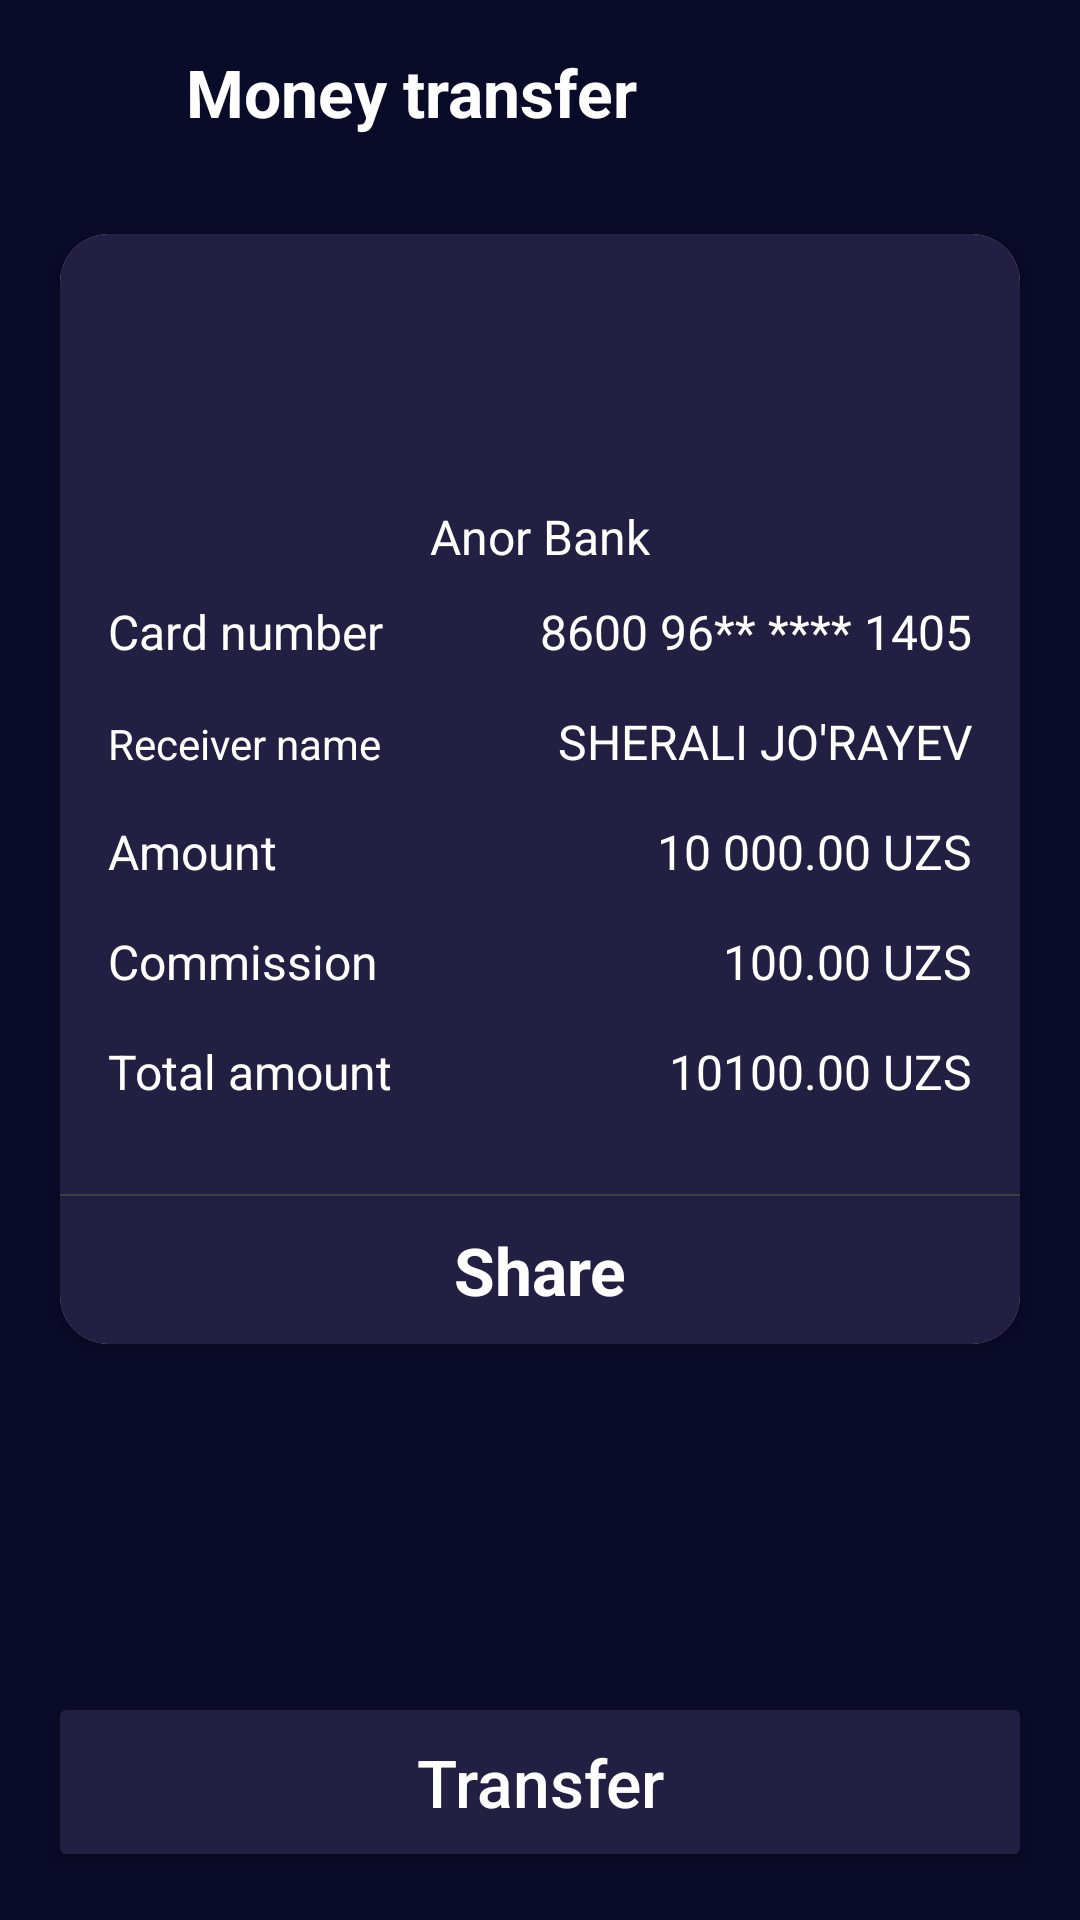

Produce the Android XML layout that renders to this screen, including the resource entries it uses.
<!-- AndroidManifest.xml: application theme Theme.Bank -->
<!-- res/layout/fragment_money_transfer.xml -->
<?xml version="1.0" encoding="utf-8"?>
<RelativeLayout xmlns:android="http://schemas.android.com/apk/res/android"
    xmlns:app="http://schemas.android.com/apk/res-auto"
    xmlns:tools="http://schemas.android.com/tools"
    android:layout_width="match_parent"
    android:layout_height="match_parent"
    android:background="@color/main_color"
    android:clipChildren="false"
    android:clipToPadding="false"
    tools:context=".ui.main.transfer.MoneyTransferFragment">

    <LinearLayout
        android:id="@+id/moneyTopMenu"
        android:layout_width="match_parent"
        android:layout_height="wrap_content"
        android:layout_alignParentTop="true"
        android:layout_margin="16dp"
        android:orientation="horizontal">

        <ImageView
            android:id="@+id/backBtnMoney"
            android:layout_width="30dp"
            android:layout_height="30dp"
            android:src="@drawable/baseline_arrow_back_24" />

        <TextView
            android:id="@+id/introTopText"
            android:layout_width="wrap_content"
            android:layout_height="wrap_content"
            android:layout_marginStart="16dp"
            android:text="Money transfer"
            android:textColor="@color/white"
            android:textSize="22sp"
            android:textStyle="bold" />
    </LinearLayout>

    <androidx.cardview.widget.CardView
        android:id="@+id/transitionInfo"
        android:layout_width="match_parent"
        android:layout_height="wrap_content"
        android:layout_below="@id/moneyTopMenu"
        android:layout_marginHorizontal="20dp"
        android:layout_marginTop="16dp"
        android:layout_marginBottom="30dp"

        app:cardCornerRadius="16dp">

        <LinearLayout
            android:layout_width="match_parent"
            android:layout_height="wrap_content"
            android:background="@color/secondary_color"
            android:orientation="vertical"
            android:paddingVertical="10dp">

            <ImageView
                android:id="@+id/moneyBankIcon"
                android:layout_width="120dp"
                android:layout_height="50dp"
                android:layout_marginVertical="10dp"
                android:layout_marginStart="16dp"
                android:scaleType="centerCrop"

                android:src="@drawable/anor_icon" />

            <TextView
                android:id="@+id/moneyBankName"
                android:layout_width="wrap_content"
                android:layout_height="wrap_content"
                android:layout_gravity="center_horizontal"
                android:layout_marginTop="10dp"
                android:text="Anor Bank"
                android:textColor="@color/white"

                android:textSize="16sp" />

            <LinearLayout
                android:layout_width="match_parent"
                android:layout_height="wrap_content"
                android:layout_marginTop="10dp"
                android:orientation="horizontal"
                android:paddingHorizontal="16dp">

                <TextView
                    android:layout_width="0dp"
                    android:layout_height="wrap_content"
                    android:layout_weight="1"
                    android:gravity="left"
                    android:text="Card number"
                    android:textColor="@color/white"
                    android:textSize="16sp" />

                <TextView
                    android:id="@+id/moneyCardNumber"
                    android:layout_width="0dp"
                    android:layout_height="wrap_content"
                    android:layout_weight="1"
                    android:gravity="end"
                    android:text="8600 96** **** 1405"
                    android:textColor="@color/white"
                    android:textSize="16sp" />
            </LinearLayout>

            <LinearLayout
                android:layout_width="match_parent"
                android:layout_height="wrap_content"
                android:layout_marginTop="15dp"
                android:orientation="horizontal"
                android:paddingHorizontal="16dp">

                <TextView
                    android:layout_width="0dp"
                    android:layout_height="wrap_content"
                    android:layout_weight="1"

                    android:text="Receiver name"
                    android:textColor="@color/white" />

                <TextView
                    android:id="@+id/moneyReceiverName"
                    android:layout_width="0dp"
                    android:layout_height="wrap_content"
                    android:layout_weight="1"
                    android:gravity="end"
                    android:text="SHERALI JO'RAYEV"
                    android:textColor="@color/white"
                    android:textSize="16sp" />
            </LinearLayout>

            <LinearLayout
                android:id="@+id/moneyAmountContainer"
                android:layout_width="match_parent"
                android:layout_height="wrap_content"
                android:layout_marginTop="15dp"
                android:orientation="horizontal"
                android:paddingHorizontal="16dp">

                <TextView
                    android:layout_width="0dp"
                    android:layout_height="wrap_content"
                    android:layout_weight="1"
                    android:text="Amount"

                    android:textColor="@color/white"
                    android:textSize="16sp" />

                <TextView
                    android:id="@+id/moneyAmount"
                    android:layout_width="0dp"
                    android:layout_height="wrap_content"
                    android:layout_weight="1"
                    android:gravity="end"
                    android:text="10 000.00 UZS"
                    android:textColor="@color/white"
                    android:textSize="16sp" />
            </LinearLayout>

            <LinearLayout
                android:id="@+id/moneyCommissionContainer"
                android:layout_width="match_parent"
                android:layout_height="wrap_content"
                android:layout_marginTop="15dp"
                android:orientation="horizontal"
                android:paddingHorizontal="16dp">

                <TextView
                    android:layout_width="0dp"
                    android:layout_height="wrap_content"
                    android:layout_weight="1"
                    android:text="Commission"

                    android:textColor="@color/white"
                    android:textSize="16sp" />

                <TextView
                    android:id="@+id/moneyCommission"
                    android:layout_width="0dp"
                    android:layout_height="wrap_content"
                    android:layout_weight="1"
                    android:gravity="end"
                    android:text="100.00 UZS"
                    android:textColor="@color/white"
                    android:textSize="16sp" />
            </LinearLayout>

            <LinearLayout
                android:id="@+id/totalAmountContainer"
                android:layout_width="match_parent"
                android:layout_height="wrap_content"
                android:layout_marginTop="15dp"
                android:orientation="horizontal"
                android:paddingHorizontal="16dp">

                <TextView
                    android:layout_width="0dp"
                    android:layout_height="wrap_content"
                    android:layout_weight="1"
                    android:text="Total amount"

                    android:textColor="@color/white"
                    android:textSize="16sp" />

                <TextView
                    android:id="@+id/moneyTotalAmount"
                    android:layout_width="0dp"
                    android:layout_height="wrap_content"
                    android:layout_weight="1"
                    android:gravity="end"
                    android:text="10100.00 UZS"
                    android:textColor="@color/white"
                    android:textSize="16sp" />
            </LinearLayout>

            <View
                android:layout_width="match_parent"
                android:layout_height="0.8dp"
                android:layout_marginTop="30dp"
                android:background="#404040" />


            <TextView
                android:layout_width="match_parent"
                android:layout_height="wrap_content"
                android:layout_marginTop="10dp"
                android:gravity="center_horizontal"
                android:text="Share"
                android:textColor="@color/white"
                android:textSize="22sp"
                android:textStyle="bold" />
        </LinearLayout>
    </androidx.cardview.widget.CardView>

    <androidx.viewpager2.widget.ViewPager2
        android:id="@+id/moneyCardViewPager"
        android:layout_width="match_parent"
        android:layout_height="wrap_content"
        android:layout_above="@id/moneyTransferButton"
        android:layout_marginTop="20dp"
        android:layout_marginStart="30dp"
        android:layout_marginEnd="40dp"
        android:layout_marginBottom="16dp" />


    <Button
        android:id="@+id/moneyTransferButton"
        android:layout_width="match_parent"
        android:layout_height="60dp"
        android:layout_alignParentBottom="true"
        android:layout_marginHorizontal="16dp"
        android:layout_marginBottom="16dp"
        android:backgroundTint="@color/secondary_color"
        android:text="Transfer"
        android:textAllCaps="false"
        android:textColor="@color/white"
        android:textSize="22sp" />


</RelativeLayout>
<!-- resources referenced by this layout -->
<resources>
  <color name="main_color">#0A0A29</color>
  <color name="secondary_color">#231F42</color>
  <color name="white">#FFFFFFFF</color>
  <style name="Theme.Bank" parent="Theme.MaterialComponents.DayNight.NoActionBar">
          
          <item name="colorPrimary">@color/main_color</item>
              <item name="colorPrimaryVariant">@color/main_color</item>
          <item name="colorOnPrimary">@color/white</item>
          
          <item name="colorSecondary">@color/teal_200</item>
          <item name="colorSecondaryVariant">@color/teal_700</item>
          <item name="colorOnSecondary">@color/black</item>
          
          <item name="android:statusBarColor">?attr/colorPrimaryVariant</item>
          
      </style>
  <color name="teal_200">#FF03DAC5</color>
  <color name="teal_700">#FF018786</color>
  <color name="black">#FF000000</color>
</resources>
